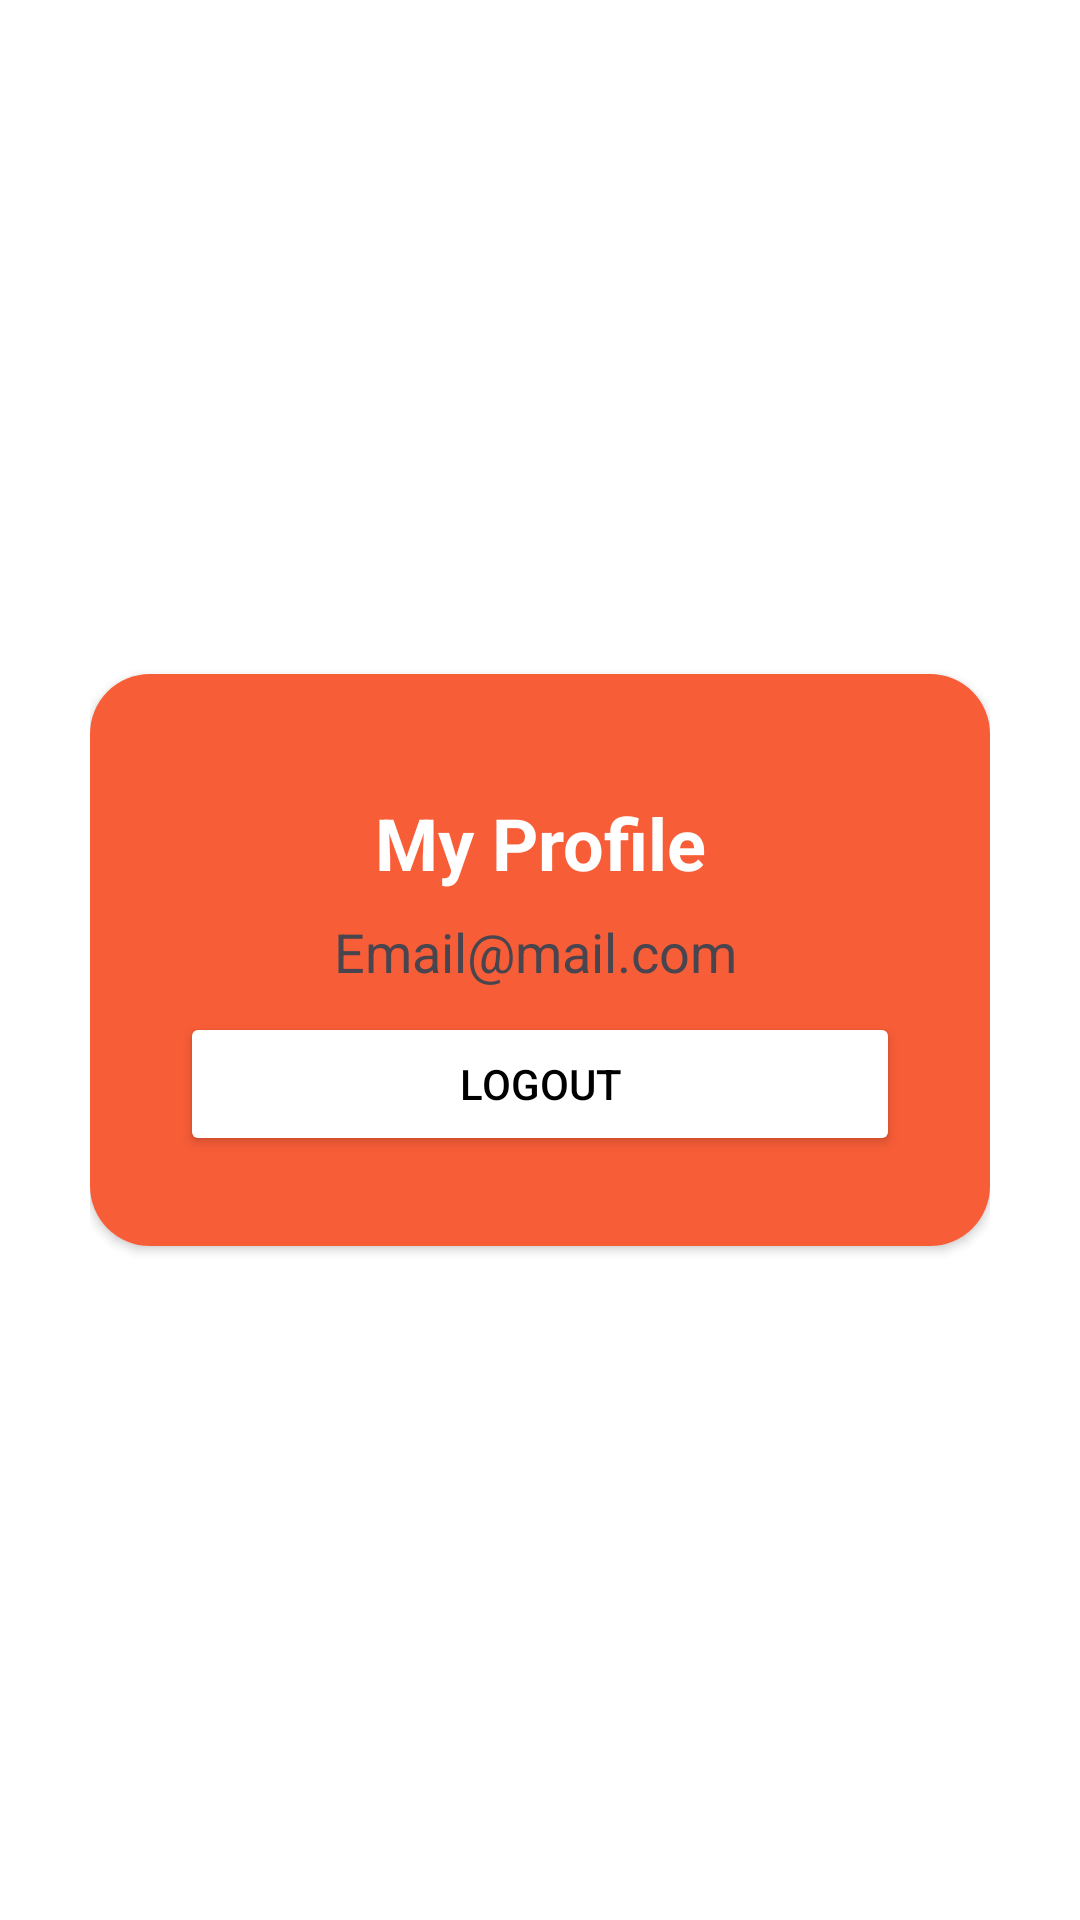

Produce the Android XML layout that renders to this screen, including the resource entries it uses.
<!-- AndroidManifest.xml: application theme Theme._7summit -->
<!-- res/layout/fragment_user.xml -->
<?xml version="1.0" encoding="utf-8"?>
<RelativeLayout xmlns:android="http://schemas.android.com/apk/res/android"
    xmlns:app="http://schemas.android.com/apk/res-auto"
    xmlns:tools="http://schemas.android.com/tools"
    android:layout_width="match_parent"
    android:layout_height="match_parent"
    android:background="@color/white"
    android:padding="30dp"
    tools:context=".LoginActivity">

    <androidx.cardview.widget.CardView
        android:layout_width="match_parent"
        android:layout_height="wrap_content"
        android:layout_centerInParent="true"
        android:background="@color/black"
        app:cardCornerRadius="20dp">

        <LinearLayout
            android:layout_width="match_parent"
            android:layout_height="wrap_content"
            android:orientation="vertical"
            android:background="@color/orange"
            android:padding="30dp">

            <TextView
                android:layout_width="match_parent"
                android:layout_height="wrap_content"
                android:layout_gravity="center"
                android:layout_marginTop="10dp"
                android:backgroundTint="@color/black"
                android:text="My Profile"
                android:textAlignment="center"
                android:textColor="@color/white"
                android:textSize="24sp"
                android:textStyle="bold" />

            <LinearLayout
                android:layout_width="match_parent"
                android:layout_height="wrap_content"
                android:layout_marginTop="8dp"
                android:layout_marginBottom="8dp"
                android:gravity="center"
                android:orientation="horizontal">

                <TextView
                    android:id="@+id/edt_email"
                    android:layout_width="wrap_content"
                    android:layout_height="wrap_content"
                    android:text="Email@mail.com"
                    android:textSize="18dp" />

                <RelativeLayout
                    android:layout_width="wrap_content"
                    android:layout_height="wrap_content"
                    android:layout_marginLeft="3dp">
                </RelativeLayout>

            </LinearLayout>
            <Button
                android:id="@+id/btn_logout"
                android:layout_width="match_parent"
                android:layout_height="wrap_content"
                android:backgroundTint="@color/white"
                android:text="Logout"
                android:textColor="@color/black"/>

        </LinearLayout>


    </androidx.cardview.widget.CardView>

</RelativeLayout>
<!-- resources referenced by this layout -->
<resources>
  <color name="black">#FF000000</color>
  <color name="orange">#F75D37</color>
  <color name="white">#FFFFFFFF</color>
  <style name="Theme._7summit" parent="Base.Theme._7summit" />
  <style name="Base.Theme._7summit" parent="Theme.Material3.DayNight.NoActionBar">
          
          
      </style>
</resources>
